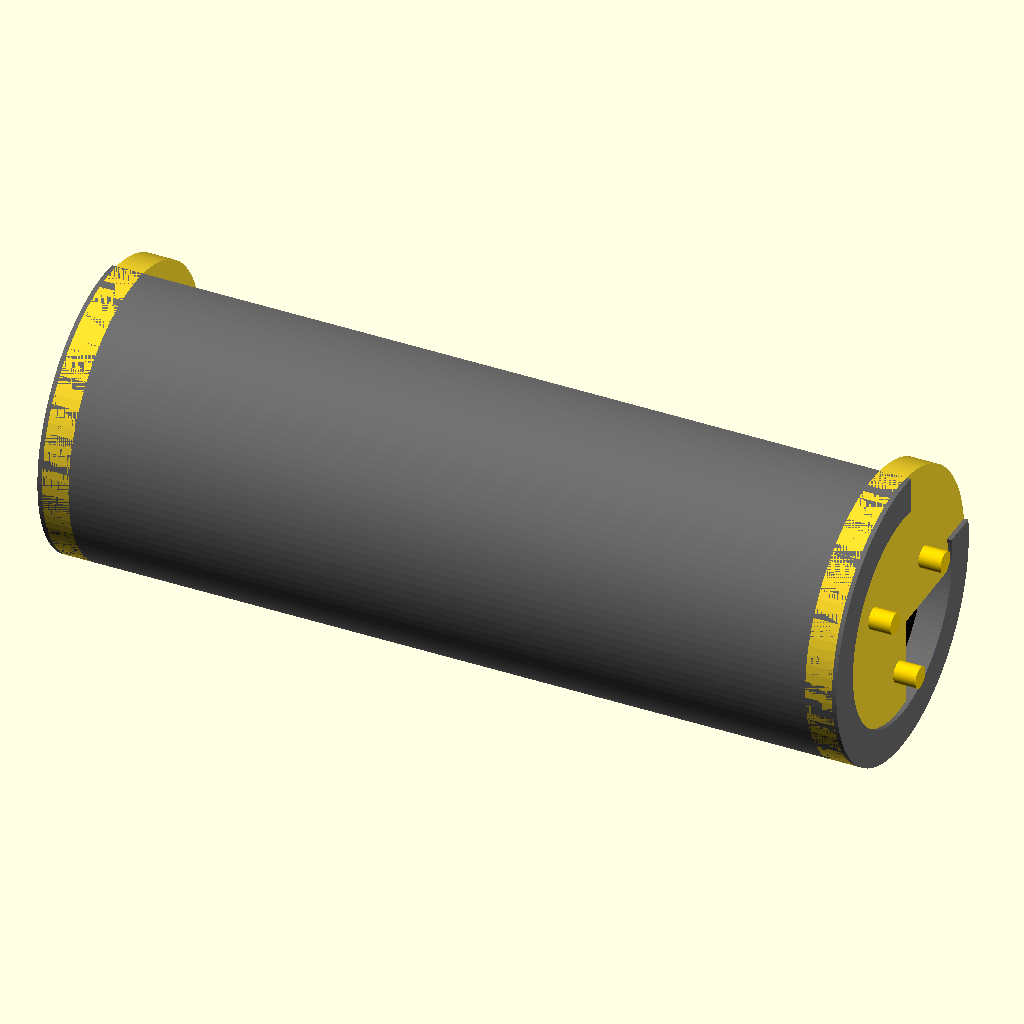
Cell 1: the model at its default parameters.
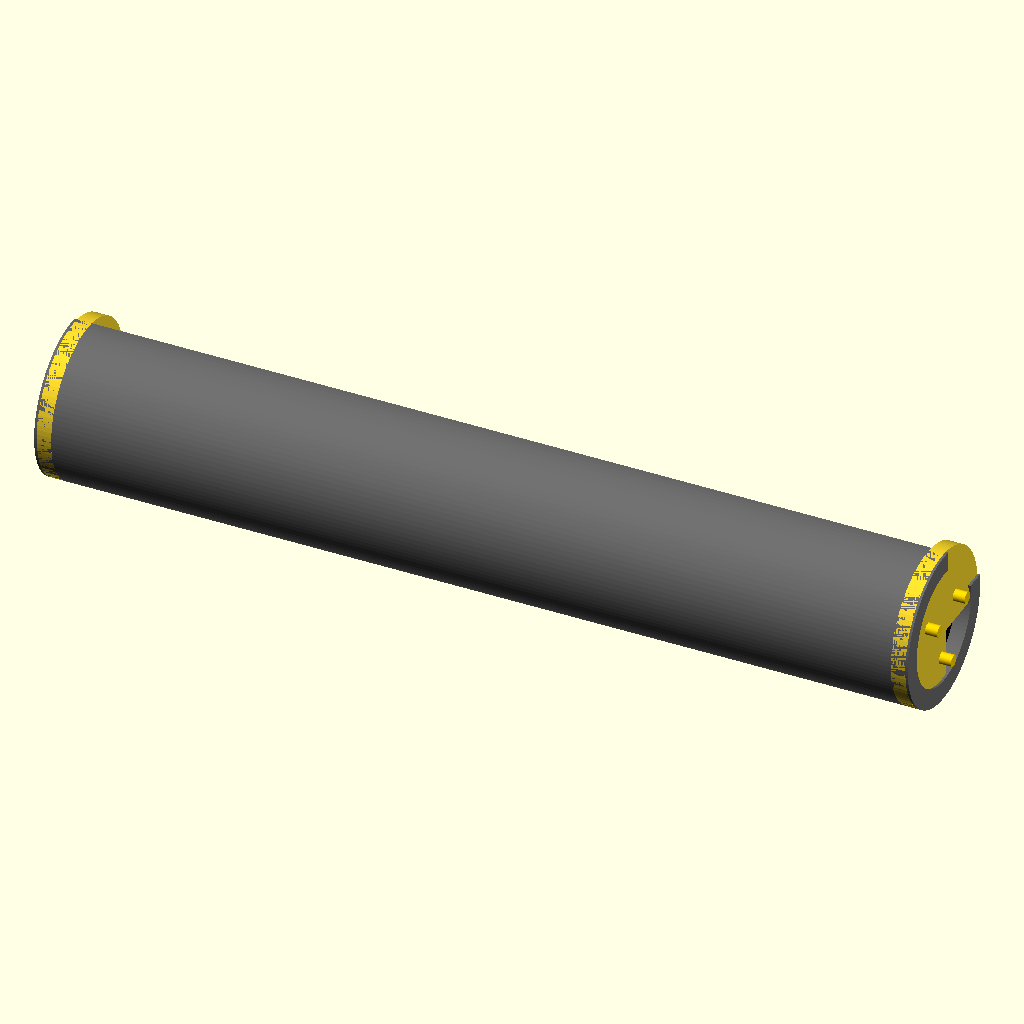
Cell 2 — c_len set to 900, the other parameters unchanged.
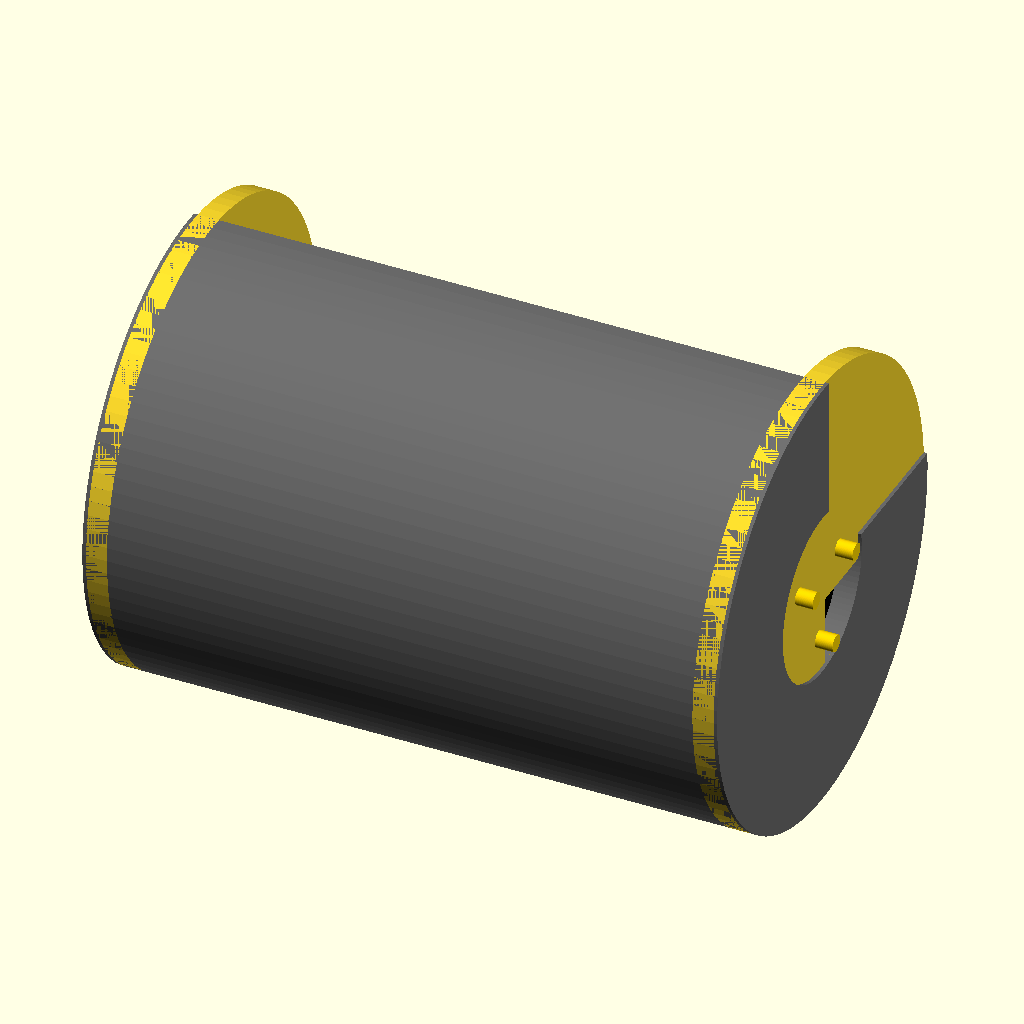
Cell 3: the same model with c_od = 320.
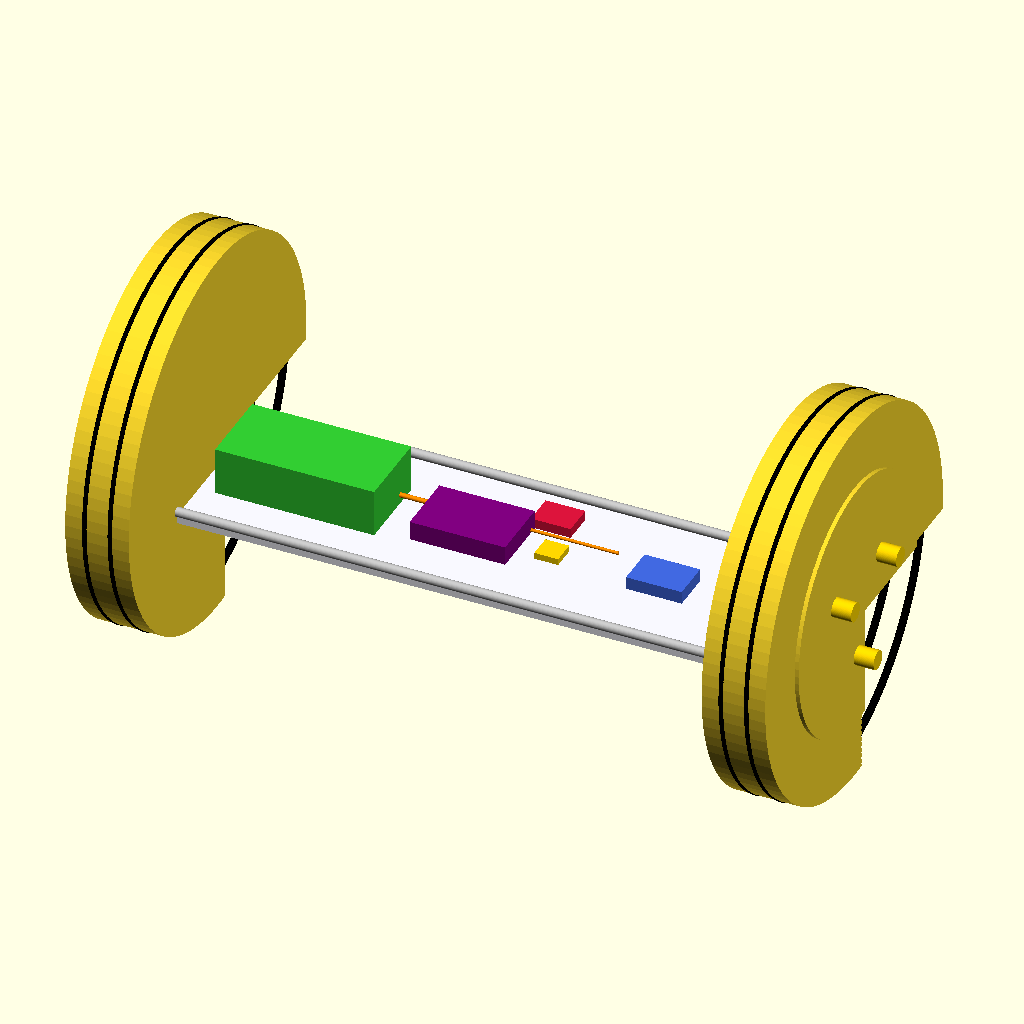
Cell 4: the same model with c_id = 240.
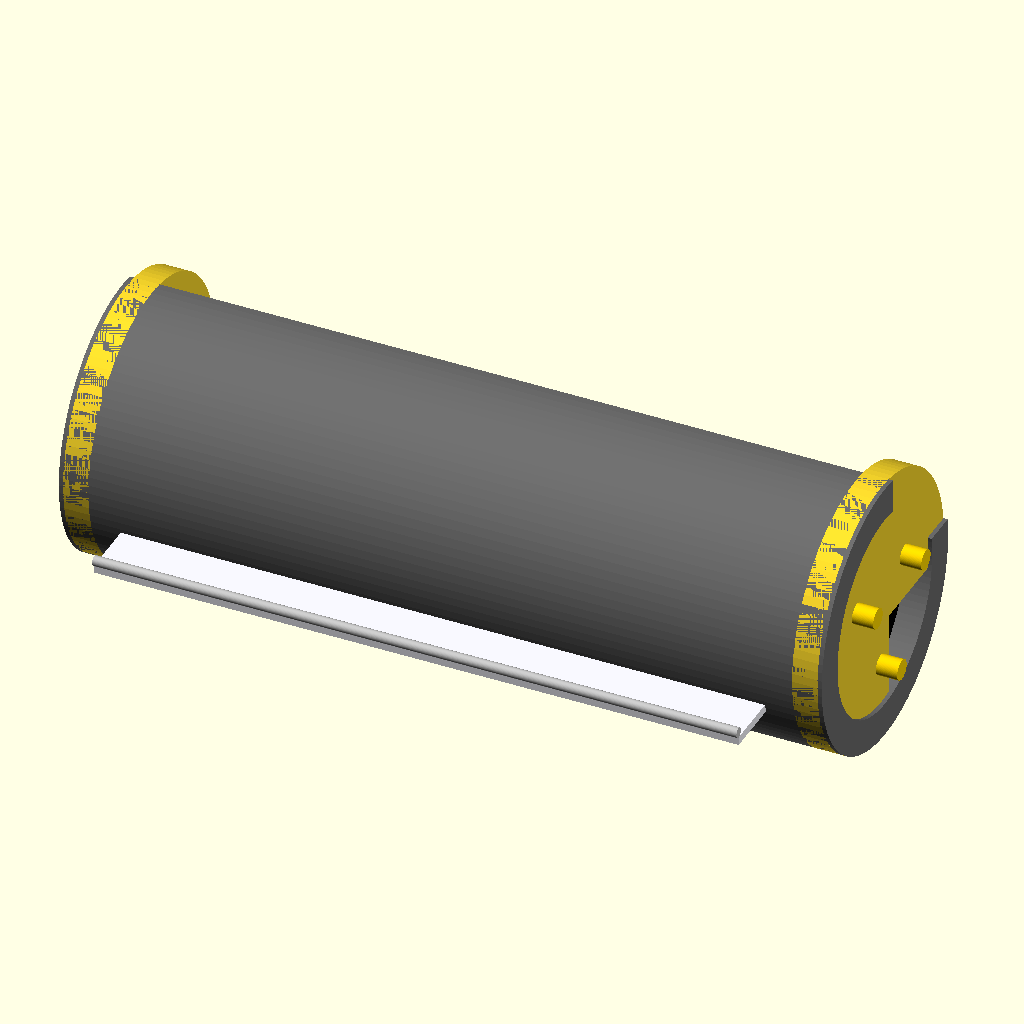
Cell 5 — sled_w set to 220, the other parameters unchanged.
All cells are drawn from the same view direction (rotation 55°, 0°, 25°, orthographic, colour scheme Cornfield), but the view is re-fitted for each cell, so position and scale can differ between cells as well as the parameter.
The OpenSCAD source (assets/vessel_schematics_cad/Payload Schematics_26064.scad):
// ---------------------------------------------------------
// Deep-Sea Benthic Lander - Pressure Housing & Sled
// ---------------------------------------------------------

$fn = 100; // High resolution for smooth O-rings and cylinders

// --- DIMENSIONS ---
c_len = 450;       // Total length of the pressure tube (mm)
c_od = 160;        // Outer Diameter (mm) - 20mm thick walls (7075-T6)
c_id = 120;        // Inner Diameter (mm)

// Sled Geometry (Derived graphically via chord length)
// Dropping the sled 25mm below the center axis creates a chord width of ~114mm.
sled_z_offset = -25; 
sled_w = 110;      // Slightly undersized for clearance
sled_len = 380;    // Length of the acrylic mounting board
sled_thick = 5;    // Thickness of the sled board

// --- MODULES ---

// 1. The Main 7075-T6 Aluminum Tube (With Cutaway)
module pressure_tube() {
    color("dimgray")
    difference() {
        // Outer tube
        rotate([0, 90, 0]) cylinder(h=c_len, d=c_od, center=true);
        // Inner bore
        rotate([0, 90, 0]) cylinder(h=c_len + 10, d=c_id, center=true);
        
        // 120-degree cutaway to view the internal sled
        translate([0, c_od/2 + 10, c_od/2 + 10])
        cube([c_len + 20, c_od, c_od], center=true);
    }
}

// 2. Piston End-Caps with Radial Seals
module end_caps() {
    for (x = [-c_len/2 + 25, c_len/2 - 25]) {
        translate([x, 0, 0]) {
            rotate([0, 90, 0]) {
                difference() {
                    union() {
                        // The inner plug that slides into the bore
                        cylinder(h=40, d=c_id - 0.5, center=true);
                        // The outer retaining flange
                        translate([0, 0, (x > 0 ? 15 : -15)]) 
                        cylinder(h=15, d=c_od, center=true);
                    }
                    // Cutaway slice to match the tube
                    translate([c_od/2 + 10, c_od/2 + 10, 0])
                    cube([c_od, c_od, 100], center=true);
                }
                
                // Viton O-Rings (Black)
                color("black")
                for (g = [-8, 8]) {
                    translate([0, 0, g])
                    rotate_extrude()
                    translate([(c_id-4)/2, 0, 0]) circle(d=4.5);
                }
            }
        }
    }
    
    // Front End-Cap Bulkhead Penetrators (Gold)
    // Placed only on the front cap (x > 0)
    color("gold")
    translate([c_len/2 - 5, 0, 0])
    rotate([0, 90, 0]) {
        for (a = [0, 120, 240]) {
            rotate([0, 0, a])
            translate([35, 0, 0])
            cylinder(h=30, d=12, center=true);
        }
    }
}

// 3. The Electronics Sled and Runner Rails
module electronics_sled() {
    translate([0, 0, sled_z_offset]) {
        // Main Delrin/Acrylic Tray
        color("ghostwhite")
        cube([sled_len, sled_w, sled_thick], center=true);
        
        // Side Runner Rails (Smooth standoffs to prevent scratching the bore)
        color("silver")
        for (y = [-sled_w/2, sled_w/2]) {
            translate([0, y, sled_thick/2 + 3])
            rotate([0, 90, 0])
            cylinder(h=sled_len, d=6, center=true);
        }
    }
}

// 4. Component Layout on the Sled
module payload_components() {
    // Base Z height for components sitting on the sled
    z_base = sled_z_offset + (sled_thick / 2);
    
    // REAR: Heavy Li-Ion Battery Pack (Isolated mass)
    color("limegreen")
    translate([-120, 0, z_base + 15])
    cube([100, 50, 30], center=true);
    
    // CENTER-REAR: Microcontroller Unit (MCU)
    color("purple")
    translate([-20, 0, z_base + 6])
    cube([60, 40, 12], center=true);
    
    // CENTER: MPU9250 IMU (Dead center, mounted perfectly flat)
    color("gold")
    translate([30, 0, z_base + 2])
    cube([15, 15, 4], center=true);
    
    // CENTER-FRONT: MicroSD Card Breakout (Adjacent to MCU for short SPI clock lines)
    color("crimson")
    translate([20, 30, z_base + 3])
    cube([25, 20, 6], center=true);
    
    // FRONT: MAX31865 RTD Amplifier (Closest to the front penetrators)
    color("royalblue")
    translate([100, 0, z_base + 4])
    cube([35, 25, 8], center=true);
    
    // Wiring Harness Representation (Orange SPI and Power lines)
    color("darkorange")
    translate([25, 15, z_base + 2])
    rotate([0, 90, 0]) cylinder(h=80, d=2, center=true); // SPI Bus
    
    color("darkorange")
    translate([-60, 10, z_base + 6])
    rotate([0, 90, 0]) cylinder(h=60, d=3, center=true); // Main Power
}

// --- ASSEMBLE MODEL ---
pressure_tube();
end_caps();
electronics_sled();
payload_components();
Parameter table extracted from the source (name, type, default, range or options):
c_len: number, default 450
c_od: number, default 160
c_id: number, default 120
sled_z_offset: number, default -25
sled_w: number, default 110
sled_len: number, default 380
sled_thick: number, default 5
